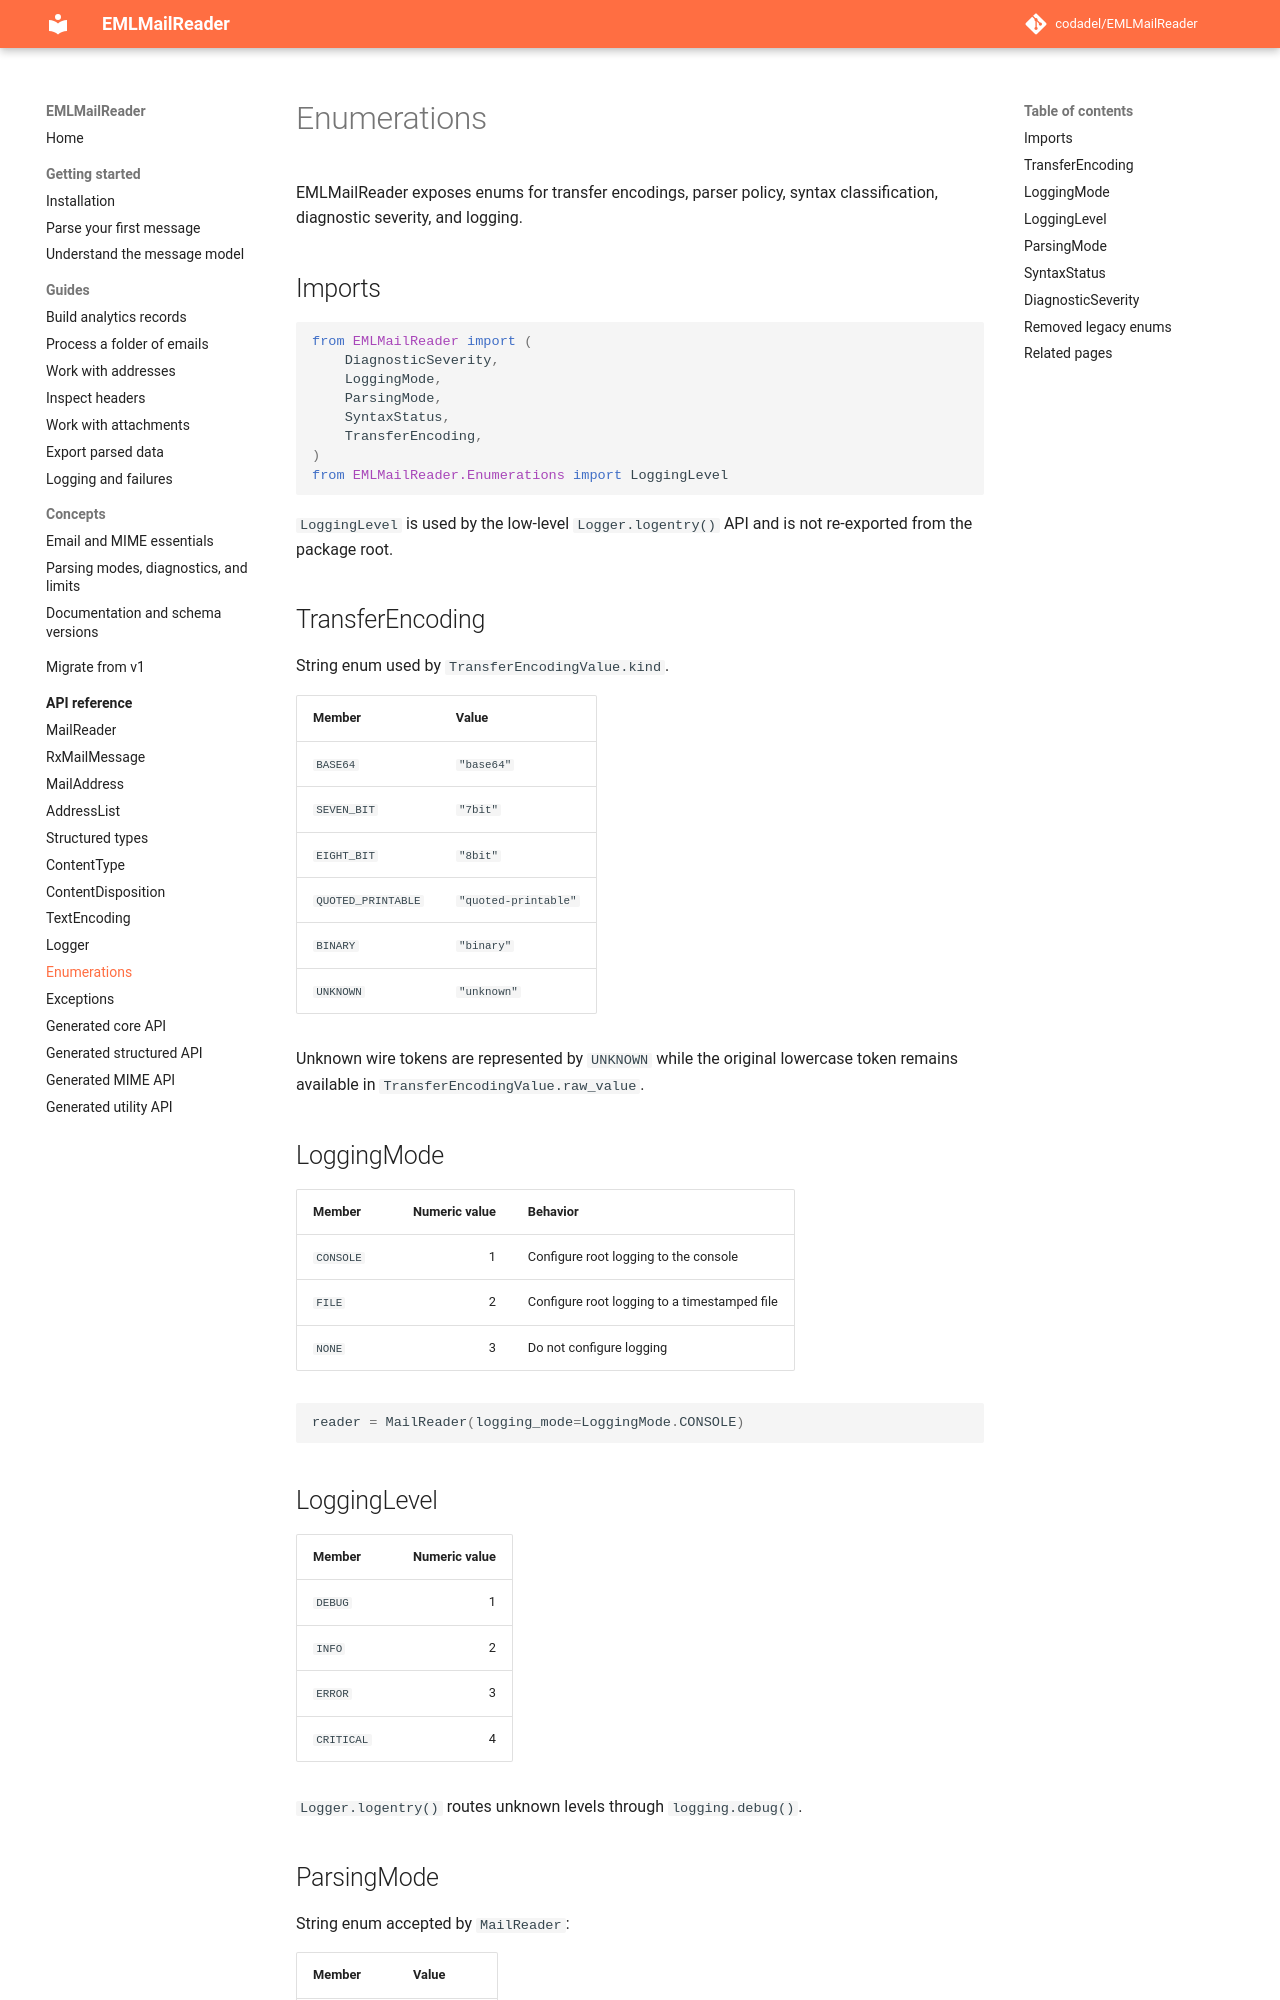

repository: codadel/EMLMailReader · page: v2/reference/Enumerations/index.html · generator: mkdocs

# Enumerations

EMLMailReader exposes enums for transfer encodings, parser policy, syntax
classification, diagnostic severity, and logging.

## Imports

```python
from EMLMailReader import (
    DiagnosticSeverity,
    LoggingMode,
    ParsingMode,
    SyntaxStatus,
    TransferEncoding,
)
from EMLMailReader.Enumerations import LoggingLevel
```

`LoggingLevel` is used by the low-level `Logger.logentry()` API and is not
re-exported from the package root.

## TransferEncoding

String enum used by `TransferEncodingValue.kind`.

| Member | Value |
| --- | --- |
| `BASE64` | `"base64"` |
| `SEVEN_BIT` | `"7bit"` |
| `EIGHT_BIT` | `"8bit"` |
| `QUOTED_PRINTABLE` | `"quoted-printable"` |
| `BINARY` | `"binary"` |
| `UNKNOWN` | `"unknown"` |

Unknown wire tokens are represented by `UNKNOWN` while the original lowercase
token remains available in `TransferEncodingValue.raw_value`.

## LoggingMode

| Member | Numeric value | Behavior |
| --- | ---: | --- |
| `CONSOLE` | 1 | Configure root logging to the console |
| `FILE` | 2 | Configure root logging to a timestamped file |
| `NONE` | 3 | Do not configure logging |

```python
reader = MailReader(logging_mode=LoggingMode.CONSOLE)
```

## LoggingLevel

| Member | Numeric value |
| --- | ---: |
| `DEBUG` | 1 |
| `INFO` | 2 |
| `ERROR` | 3 |
| `CRITICAL` | 4 |

`Logger.logentry()` routes unknown levels through `logging.debug()`.
